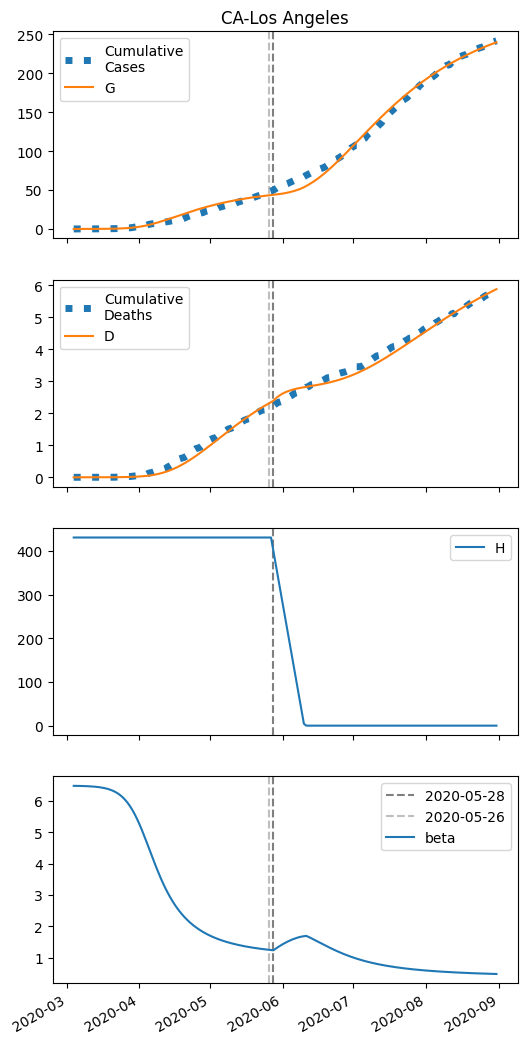

Data behind this chart, as committed beside it:
series, 2020-03-04, 2020-03-05, 2020-03-06, 2020-03-07, 2020-03-08, 2020-03-09, 2020-03-10, 2020-03-11, 2020-03-12, 2020-03-13, 2020-03-14, 2020-03-15, 2020-03-16, 2020-03-17, 2020-03-18, 2020-03-19, 2020-03-20, 2020-03-21, 2020-03-22, 2020-03-23, 2020-03-24, 2020-03-25, 2020-03-26
S, 501955, 501953, 501950, 501947, 501943, 501937, 501931, 501923, 501913, 501900, 501885, 501866, 501843, 501814, 501779, 501736, 501682, 501617, 501538, 501441, 501324, 501182, 501012
I, 7.0, 8.662, 10.72, 13.26, 16.41, 20.3, 25.11, 31.05, 38.39, 47.46, 58.65, 72.44, 89.44, 110.4, 136.1, 167.6, 206.3, 253.5, 311, 380.9, 465.3, 566.9, 688.4
IH, 0.0, 0.28, 0.5816, 0.9172, 1.301, 1.749, 2.281, 2.919, 3.694, 4.638, 5.793, 7.211, 8.953, 11.1, 13.73, 16.98, 20.96, 25.85, 31.85, 39.19, 48.14, 59.04, 72.26
IN, 0.3241, 0.5959, 0.9009, 1.252, 1.664, 2.156, 2.748, 3.467, 4.346, 5.423, 6.746, 8.374, 10.38, 12.85, 15.88, 19.62, 24.22, 29.87, 36.79, 45.26, 55.59, 68.17, 83.43
D, 0.01, 0.01, 0.01667, 0.03052, 0.05236, 0.08333, 0.125, 0.1793, 0.2488, 0.3367, 0.4472, 0.5851, 0.7568, 0.97, 1.234, 1.561, 1.965, 2.465, 3.08, 3.839, 4.772, 5.918, 7.324
R, 0.0, 0.05225, 0.1865, 0.4111, 0.7381, 1.184, 1.77, 2.524, 3.481, 4.686, 6.193, 8.071, 10.4, 13.3, 16.88, 21.32, 26.8, 33.56, 41.9, 52.18, 64.82, 80.35, 99.39
G, 7.0, 9.267, 12.07, 15.54, 19.83, 25.14, 31.7, 39.81, 49.83, 62.21, 77.49, 96.35, 119.6, 148.2, 183.5, 226.8, 279.9, 344.9, 424.3, 521, 638.3, 780, 950.4
H, 431050, 431050, 431050, 431050, 431050, 431050, 431050, 431050, 431050, 431050, 431050, 431050, 431050, 431050, 431050, 431050, 431050, 431050, 431050, 431050, 431050, 431050, 431050
beta, 6.476, 6.476, 6.474, 6.473, 6.47, 6.468, 6.464, 6.46, 6.455, 6.449, 6.441, 6.432, 6.42, 6.405, 6.388, 6.366, 6.34, 6.308, 6.269, 6.222, 6.166, 6.1, 6.021
